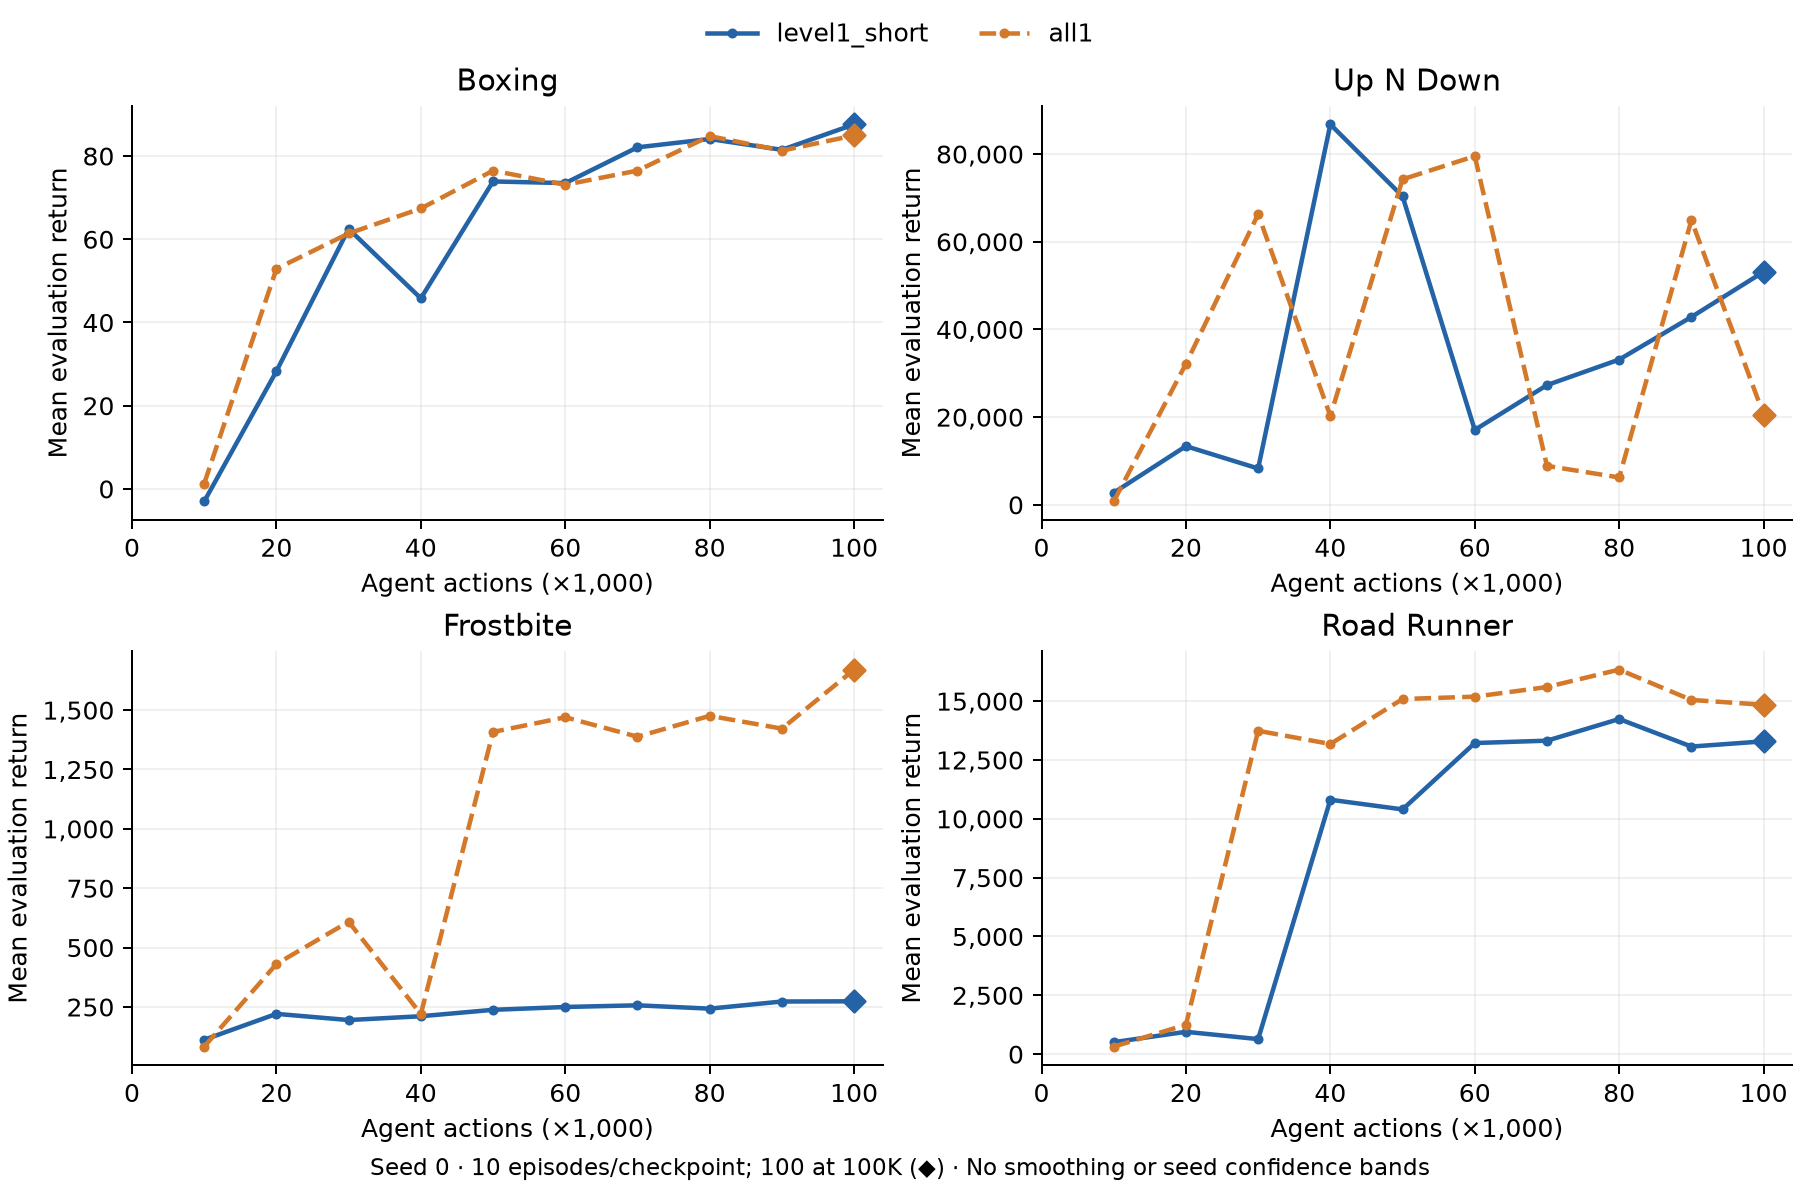

The file beside this chart, header and first rows:
role, arm, game, seed, agent_steps, mean_return, episodes
comparator, all1, boxing, 0, 10000, 1.3, 10
comparator, all1, boxing, 0, 20000, 52.9, 10
comparator, all1, boxing, 0, 30000, 61.4, 10
comparator, all1, boxing, 0, 40000, 67.4, 10
comparator, all1, boxing, 0, 50000, 76.5, 10
comparator, all1, boxing, 0, 60000, 73.1, 10
comparator, all1, boxing, 0, 70000, 76.5, 10
comparator, all1, boxing, 0, 80000, 84.8, 10
comparator, all1, boxing, 0, 90000, 81.3, 10
comparator, all1, boxing, 0, 100000, 84.96, 100
comparator, all1, up_n_down, 0, 10000, 781.0, 10
comparator, all1, up_n_down, 0, 20000, 32165, 10
comparator, all1, up_n_down, 0, 30000, 66276, 10
comparator, all1, up_n_down, 0, 40000, 20264, 10
comparator, all1, up_n_down, 0, 50000, 74236, 10
comparator, all1, up_n_down, 0, 60000, 79515, 10
comparator, all1, up_n_down, 0, 70000, 8877, 10
comparator, all1, up_n_down, 0, 80000, 6244, 10
comparator, all1, up_n_down, 0, 90000, 64925, 10
comparator, all1, up_n_down, 0, 100000, 20576, 100
comparator, all1, frostbite, 0, 10000, 83.0, 10
comparator, all1, frostbite, 0, 20000, 431.0, 10
comparator, all1, frostbite, 0, 30000, 609.0, 10
comparator, all1, frostbite, 0, 40000, 220.0, 10
comparator, all1, frostbite, 0, 50000, 1408, 10
comparator, all1, frostbite, 0, 60000, 1470, 10
comparator, all1, frostbite, 0, 70000, 1388, 10
comparator, all1, frostbite, 0, 80000, 1476, 10
comparator, all1, frostbite, 0, 90000, 1422, 10
comparator, all1, frostbite, 0, 100000, 1671, 100
comparator, all1, road_runner, 0, 10000, 320.0, 10
comparator, all1, road_runner, 0, 20000, 1250, 10
comparator, all1, road_runner, 0, 30000, 13740, 10
comparator, all1, road_runner, 0, 40000, 13180, 10
comparator, all1, road_runner, 0, 50000, 15090, 10
comparator, all1, road_runner, 0, 60000, 15190, 10
comparator, all1, road_runner, 0, 70000, 15600, 10
comparator, all1, road_runner, 0, 80000, 16340, 10
comparator, all1, road_runner, 0, 90000, 15050, 10
comparator, all1, road_runner, 0, 100000, 14847, 100
ablation, level1_short, boxing, 0, 10000, -3.0, 10
ablation, level1_short, boxing, 0, 20000, 28.3, 10
ablation, level1_short, boxing, 0, 30000, 62.5, 10
ablation, level1_short, boxing, 0, 40000, 45.8, 10
ablation, level1_short, boxing, 0, 50000, 73.9, 10
ablation, level1_short, boxing, 0, 60000, 73.5, 10
ablation, level1_short, boxing, 0, 70000, 82.1, 10
ablation, level1_short, boxing, 0, 80000, 84.1, 10
ablation, level1_short, boxing, 0, 90000, 81.5, 10
ablation, level1_short, boxing, 0, 100000, 87.62, 100
ablation, level1_short, up_n_down, 0, 10000, 2755, 10
ablation, level1_short, up_n_down, 0, 20000, 13378, 10
ablation, level1_short, up_n_down, 0, 30000, 8288, 10
ablation, level1_short, up_n_down, 0, 40000, 86769, 10
ablation, level1_short, up_n_down, 0, 50000, 70354, 10
ablation, level1_short, up_n_down, 0, 60000, 17078, 10
ablation, level1_short, up_n_down, 0, 70000, 27305, 10
ablation, level1_short, up_n_down, 0, 80000, 33128, 10
ablation, level1_short, up_n_down, 0, 90000, 42841, 10
ablation, level1_short, up_n_down, 0, 100000, 53135, 100
... 20 more rows
